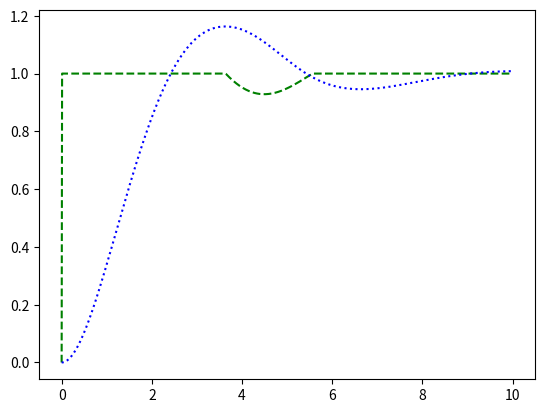

The matplotlib source for this figure:
# -*- encoding: utf-8 -*-

from scipy.integrate import odeint
from scipy import signal
import numpy as np



def modelPT2(x, t, u):
    x1 = x[0]
    x2 = x[1]
    dx1dt = x2
    dx2dt = u - x2 - x1
    dxdt = [dx1dt, dx2dt]
    return dxdt



class MySystem(object):
    def __init__(self, modelFunction, x1=0, x2=0, h=0.1, impulseResponseLengthInS=12):
        self.state = [x1, x2]
        self.h = h
        self.impulseResponseLengthInS = impulseResponseLengthInS
        self._tOfImpulseResponse = list()
        self._impulseResponse = list()
        self._stepResponse = list()
        self.modelFunction = modelFunction

    def setState(self, x1, x2):
        self.state = [x1, x2]

    def resetStates(self, newState=list([0, 0])):
        self.state = newState

    # @staticmethod
    # def calculateState(x, t, u):
    #     x1 = x[0]
    #     x2 = x[1]
    #     dx1dt = x2
    #     dx2dt = u - x2 - x1
    #     dxdt = [dx1dt, dx2dt]
    #     return dxdt

    def performStep(self, u, tSpan):
        self.state = odeint(self.modelFunction, self.state, tSpan, args=(u,))[1]
        return self.state

    def getImpulseResponseOverTime(self):

        if len(self._impulseResponse) == 0:

            # calculate a step response of the system
            tAxis = np.linspace(0, self.impulseResponseLengthInS, int(self.impulseResponseLengthInS / self.h) + 1)
            for i in range(0, len(tAxis)):
                self._tOfImpulseResponse.append(tAxis[i])

            oldState = self.state
            self.resetStates()
            self._stepResponse = list()
            self._stepResponse.append([0, 0])
            for i in range(1, len(tAxis)):
                self._stepResponse.append(self.performStep(1.0, [tAxis[i-1], tAxis[i]]))
            self.state = oldState

            # calculate derivative of step response
            self._impulseResponse = list()
            for i in range(0, len(self._stepResponse)):
                if i == 0:
                    self._impulseResponse.append(float(self._stepResponse[1][0] - self._stepResponse[0][0]) / self.h / 2.0)
                elif i == len(self._stepResponse) - 1:
                    self._impulseResponse.append(float(self._stepResponse[i][0] - self._stepResponse[i-1][0]) / self.h / 2.0)
                else:
                    self._impulseResponse.append(float(self._stepResponse[i+1][0] - self._stepResponse[i-1][0]) / 2.0 / self.h)

        return self._tOfImpulseResponse, self._impulseResponse

    @staticmethod
    def getPidControlledResponse(t, u, dt, x1_0, x2_0):
        pidOutList = np.full_like(t, 0.0)
        systemOutList = np.full_like(t, 0.0)
        systemOutList[0] = x1_0

        kPid = 1
        numPid = [-1.0, -1.0]
        denPid = [-0.001, -1.0]
        pid = signal.ZerosPolesGain(numPid, denPid, kPid)
        pidSS = pid.to_ss()
        oldStatePid = [0.0, 0.0]
        # oldStatePid = pidSS.B

        numSys = [1.0]
        denSys = [1.0, 1.0, 1.0]
        testSystem = signal.TransferFunction(numSys, denSys)
        testSystemSS = testSystem.to_ss()
        oldStateSys = [0.0, x1_0]
        # oldStateSys = testSystemSS.B

        for tIndex in range(1, len(t)):
            e = [u[tIndex-1] - systemOutList[tIndex-1], u[tIndex-1] - systemOutList[tIndex-1]]
            tPid, pidOut, oldStatesPid = signal.lsim(pidSS, e, [0.0, dt], X0=oldStatePid)
            oldStatePid = oldStatesPid[-1]
            pidOutList[tIndex] = pidOut[-1]

            # clip the pid to 0.0 - 1.0
            if pidOutList[tIndex] > 1.0:
                pidOutList[tIndex] = 1.0
            if pidOutList[tIndex] < 0.0:
                pidOutList[tIndex] = 0.0

            tSys, sysOut, oldStatesSys = signal.lsim(testSystemSS, [pidOutList[tIndex], pidOutList[tIndex]], [0.0, dt], X0=oldStateSys)
            oldStateSys = oldStatesSys[-1]
            systemOutList[tIndex] = sysOut[-1]

        return pidOutList, systemOutList

if __name__ == "__main__":
    import matplotlib.pyplot as plt

    t = np.linspace(0, 10.0, 1000)
    u = np.full_like(t, 1.0)

    pidOut, y = MySystem.getPidControlledResponse(t, u, 0.01, 0.0, 0.0)
    fig2 = plt.figure()
    ax2 = fig2.add_subplot(111)
    # ax1.set_xlim([0, 6])
    # ax2.set_ylim([-2, 2])
    ax2.plot(t, pidOut, "g--")
    ax2.plot(t, y, "b:")


    plt.show()

